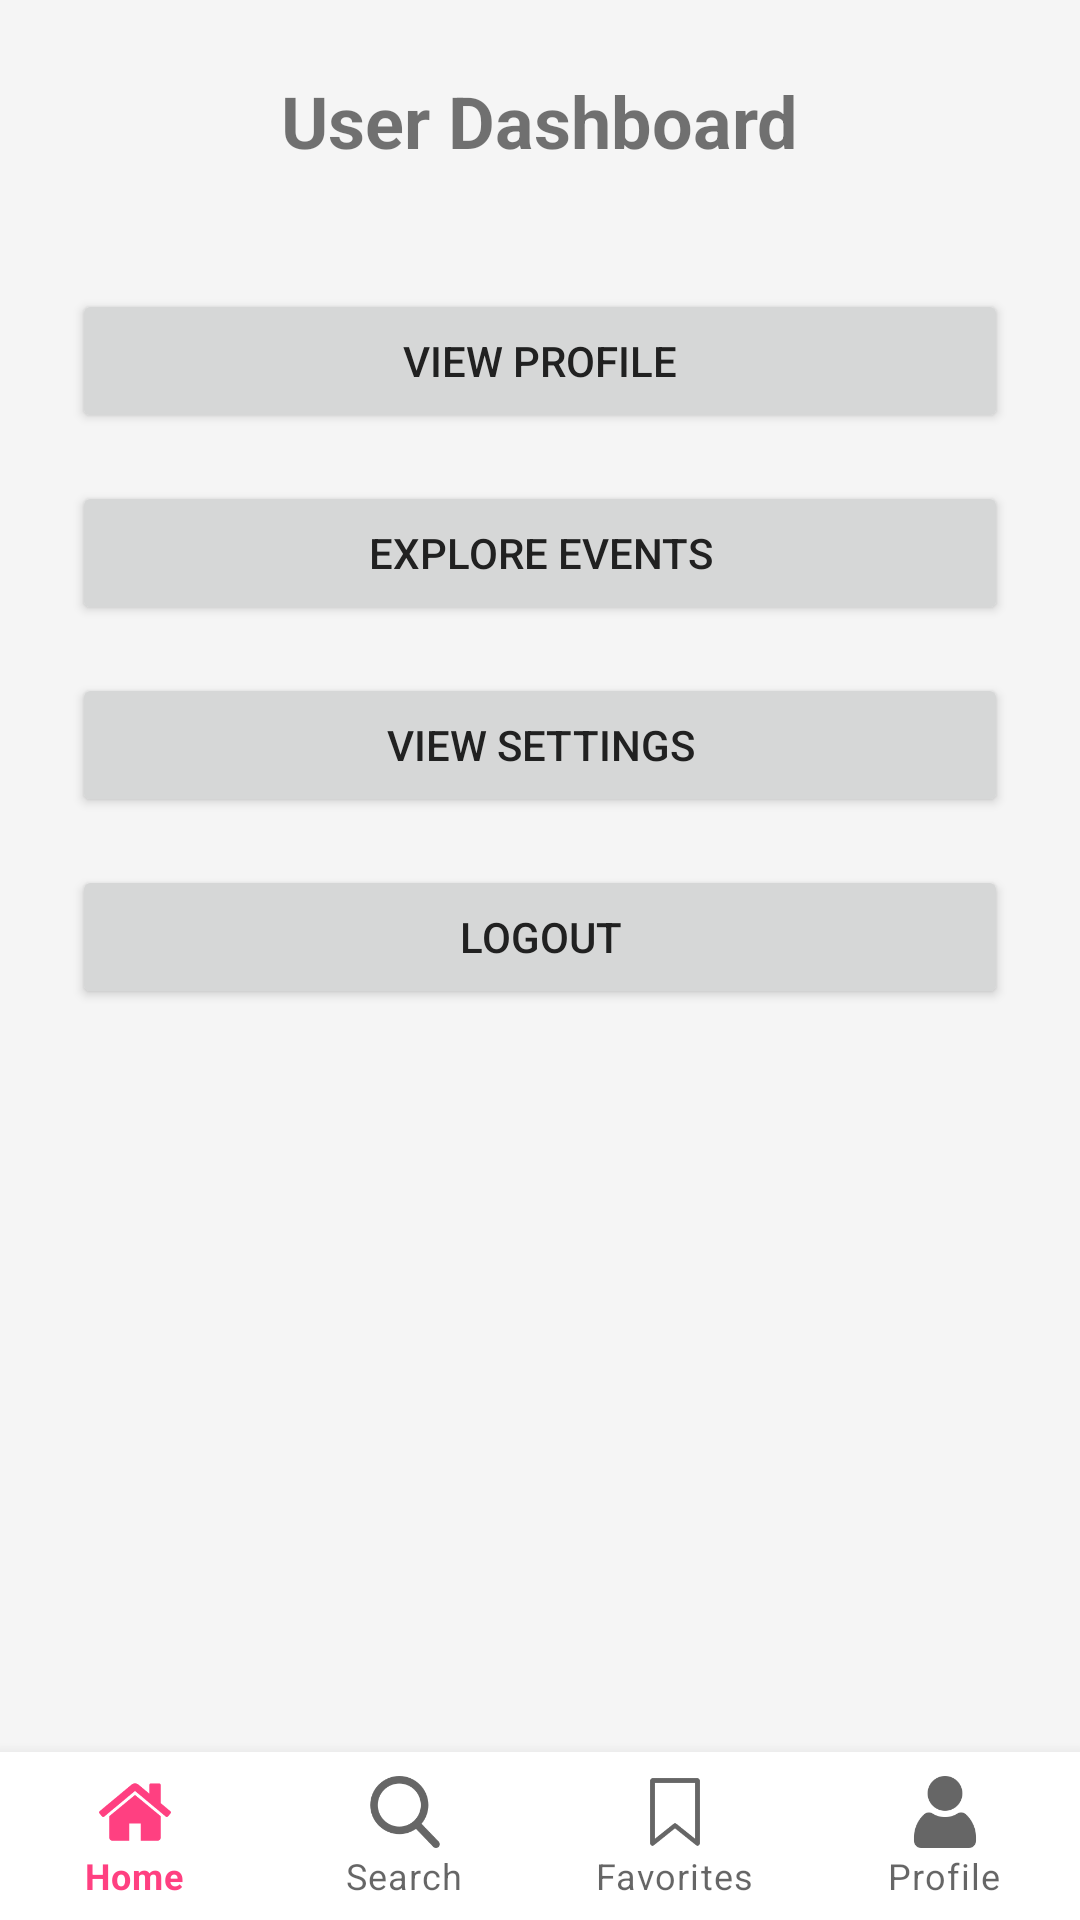

This screen was rendered from an Android layout file. Write that file and the resources it references.
<!-- AndroidManifest.xml: application theme Theme.SpotPassApp -->
<!-- res/layout/activity_user_dashboard.xml -->
<RelativeLayout
    xmlns:android="http://schemas.android.com/apk/res/android"
    xmlns:app="http://schemas.android.com/apk/res-auto"
    xmlns:tools="http://schemas.android.com/tools"
    android:layout_width="match_parent"
    android:layout_height="match_parent"
    tools:context=".UserDashboardActivity"
    android:background="@color/backgroundColor">

    
    <ScrollView
        android:id="@+id/dashboardScrollView"
        android:layout_width="match_parent"
        android:layout_height="match_parent"
        android:layout_above="@id/bottom_navigation"
        android:padding="24dp">

        <LinearLayout
            android:layout_width="match_parent"
            android:layout_height="wrap_content"
            android:orientation="vertical"
            android:gravity="center">

            <TextView
                android:id="@+id/welcomeText"
                android:layout_width="wrap_content"
                android:layout_height="wrap_content"
                android:text="User Dashboard"
                android:textSize="24sp"
                android:textStyle="bold"
                android:layout_marginBottom="24dp" />

            <Button
                android:id="@+id/viewProfileButton"
                android:layout_width="match_parent"
                android:layout_height="wrap_content"
                android:text="View Profile"
                android:layout_marginTop="16dp" />

            <Button
                android:id="@+id/exploreEventsButton"
                android:layout_width="match_parent"
                android:layout_height="wrap_content"
                android:text="Explore Events"
                android:layout_marginTop="16dp" />

            <Button
                android:id="@+id/viewSettingsButton"
                android:layout_width="match_parent"
                android:layout_height="wrap_content"
                android:text="View Settings"
                android:layout_marginTop="16dp" />

            <Button
                android:id="@+id/logoutButton"
                android:layout_width="match_parent"
                android:layout_height="wrap_content"
                android:text="Logout"
                android:layout_marginTop="16dp" />
        </LinearLayout>
    </ScrollView>

    
    <com.google.android.material.bottomnavigation.BottomNavigationView
        android:id="@+id/bottom_navigation"
        android:layout_width="match_parent"
        android:layout_height="wrap_content"
        android:layout_alignParentBottom="true"
        app:menu="@menu/bottom_navigation_menu"
        app:labelVisibilityMode="labeled" />
</RelativeLayout>
<!-- resources referenced by this layout -->
<resources>
  <color name="backgroundColor">#F5F5F5</color>
  <style name="Theme.SpotPassApp" parent="Theme.MaterialComponents.DayNight.NoActionBar">
          
          <item name="colorPrimary">@color/primaryColor</item>
          <item name="colorPrimaryDark">@color/primaryDarkColor</item>
          <item name="colorAccent">@color/secondaryColor</item>
          <item name="android:colorBackground">@color/backgroundColor</item>
          <item name="android:textColorPrimary">@color/textColorPrimary</item>
      </style>
  <color name="primaryColor">#FF4081</color>
  <color name="primaryDarkColor">#C2185B</color>
  <color name="secondaryColor">#2979FF</color>
  <color name="textColorPrimary">#212121</color>
</resources>
